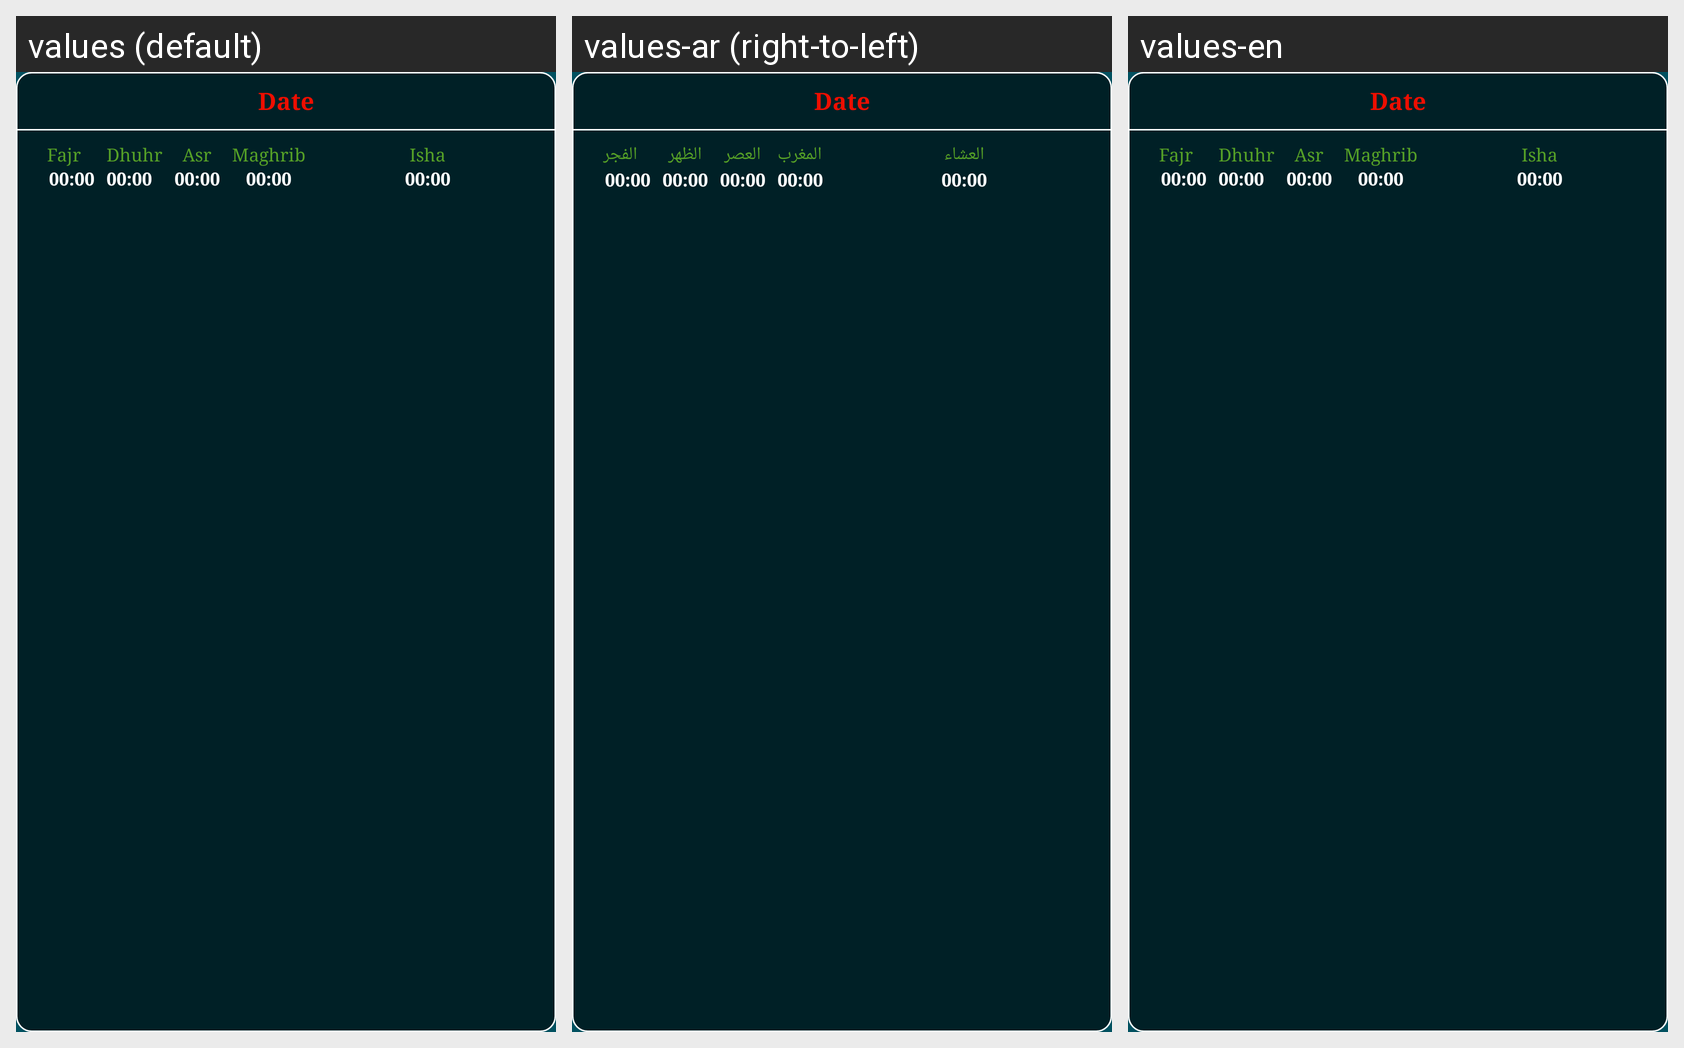

Locale-by-locale string values for the Android screen shown in this grid:
Android screen res/layout/widget1.xml rendered under 3 locales, left to right: values (default), values-ar (right-to-left), values-en. Device: Nexus 5 (rendered at 1080×1920; each locale shown at half size, 540×960, under a caption strip naming it); theme AppTheme.
Strings drawn on this screen, with the default value and each locale's value (text and hints the layout hard-codes, and strings that could not be matched under every locale, appear in the picture but are not listed):

fajr___
  values: Fajr
  values-ar: الفجر
  values-en: Fajr

dhuhr___
  values: Dhuhr
  values-ar: الظهر
  values-en: Dhuhr

asr____
  values: Asr
  values-ar: العصر
  values-en: Asr

maghrib
  values: Maghrib
  values-ar: المغرب
  values-en: Maghrib

isha_____
  values: Isha
  values-ar: العشاء
  values-en: Isha
